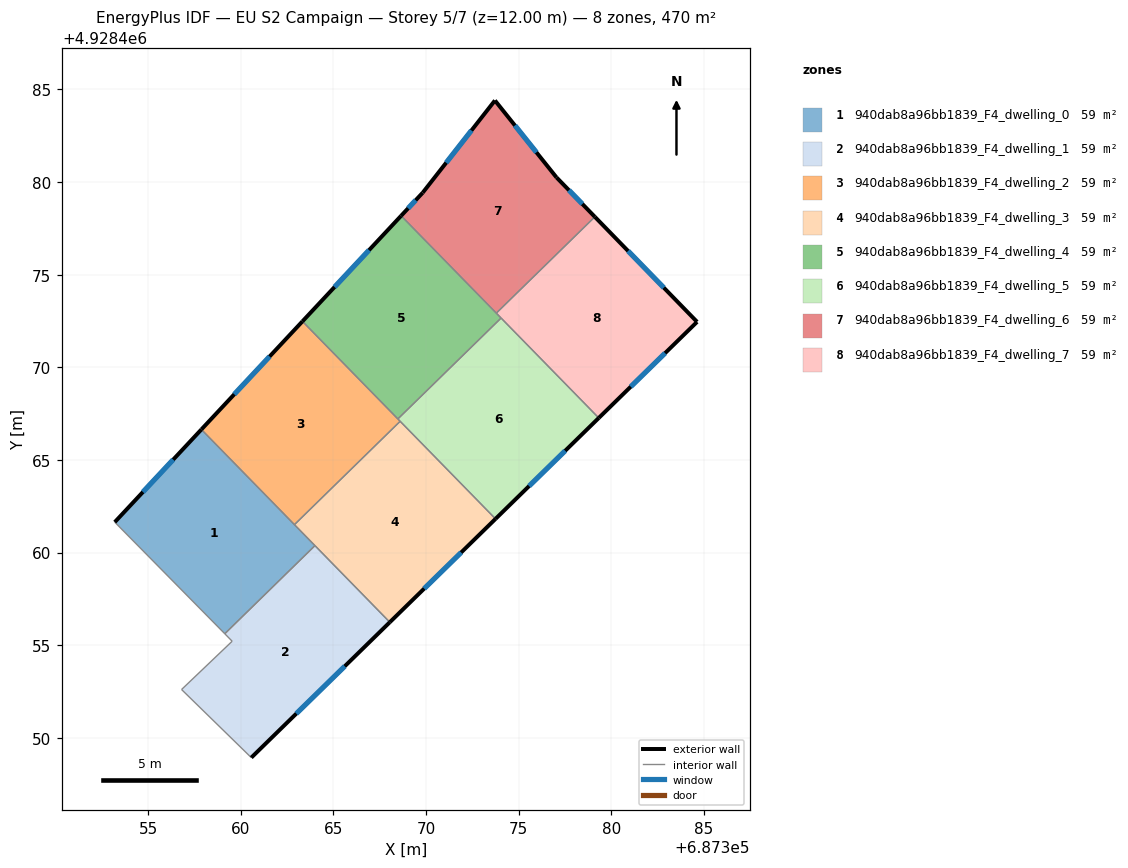
=== STOREY PLAN SPEC (per zone: floor XY polygon, exterior-wall plan segments, windows/doors) ===
zone 1: 940dab8a96bb1839_F4_dwelling_0  (58.8 m²)
  floor: (687357.87, 4928466.65) (687364.00, 4928460.38) (687359.14, 4928455.62) (687353.20, 4928461.64)
  exterior wall: (687357.87, 4928466.65) – (687353.20, 4928461.64)  [6.8 m]
    window: (687356.35, 4928465.02) – (687354.72, 4928463.27)  [2.5 m²]
  interior walls: 4
zone 2: 940dab8a96bb1839_F4_dwelling_1  (58.8 m²)
  floor: (687364.00, 4928460.38) (687368.04, 4928456.24) (687360.57, 4928448.93) (687356.80, 4928452.61) (687359.53, 4928455.22) (687359.14, 4928455.62)
  exterior wall: (687360.57, 4928448.93) – (687368.04, 4928456.24)  [10.5 m]
    window: (687363.00, 4928451.31) – (687365.61, 4928453.87)  [3.8 m²]
  interior walls: 5
zone 3: 940dab8a96bb1839_F4_dwelling_2  (58.8 m²)
  floor: (687363.33, 4928472.48) (687368.60, 4928467.09) (687362.90, 4928461.51) (687357.87, 4928466.65)
  exterior wall: (687363.33, 4928472.48) – (687357.87, 4928466.65)  [8.0 m]
    window: (687361.55, 4928470.58) – (687359.65, 4928468.54)  [2.9 m²]
  interior walls: 4
zone 4: 940dab8a96bb1839_F4_dwelling_3  (58.8 m²)
  floor: (687368.60, 4928467.09) (687373.75, 4928461.82) (687368.04, 4928456.24) (687362.90, 4928461.51)
  exterior wall: (687368.04, 4928456.24) – (687373.75, 4928461.82)  [8.0 m]
    window: (687369.90, 4928458.06) – (687371.89, 4928460.01)  [2.9 m²]
  interior walls: 4
zone 5: 940dab8a96bb1839_F4_dwelling_4  (58.8 m²)
  floor: (687368.65, 4928478.18) (687374.05, 4928472.66) (687368.48, 4928467.21) (687363.33, 4928472.48)
  exterior wall: (687368.65, 4928478.18) – (687363.33, 4928472.48)  [7.8 m]
    window: (687366.92, 4928476.33) – (687365.06, 4928474.34)  [2.9 m²]
  interior walls: 4
zone 6: 940dab8a96bb1839_F4_dwelling_5  (58.8 m²)
  floor: (687374.05, 4928472.66) (687379.32, 4928467.27) (687373.75, 4928461.82) (687368.48, 4928467.21)
  exterior wall: (687373.75, 4928461.82) – (687379.32, 4928467.27)  [7.8 m]
    window: (687375.56, 4928463.59) – (687377.51, 4928465.50)  [2.9 m²]
  interior walls: 4
zone 7: 940dab8a96bb1839_F4_dwelling_6  (58.8 m²)
  floor: (687377.04, 4928480.25) (687379.11, 4928478.12) (687373.79, 4928472.92) (687368.65, 4928478.18) (687369.82, 4928479.42) (687373.72, 4928484.40)
  exterior wall: (687369.82, 4928479.42) – (687368.65, 4928478.18)  [1.7 m]
    window: (687369.44, 4928479.02) – (687369.03, 4928478.58)  [0.6 m²]
  exterior wall: (687373.72, 4928484.40) – (687369.82, 4928479.42)  [6.3 m]
    window: (687372.45, 4928482.78) – (687371.09, 4928481.04)  [2.3 m²]
  exterior wall: (687377.04, 4928480.25) – (687373.72, 4928484.40)  [5.3 m]
    window: (687375.96, 4928481.60) – (687374.80, 4928483.05)  [1.9 m²]
  exterior wall: (687379.11, 4928478.12) – (687377.04, 4928480.25)  [3.0 m]
    window: (687378.44, 4928478.82) – (687377.71, 4928479.56)  [1.1 m²]
  interior walls: 2
zone 8: 940dab8a96bb1839_F4_dwelling_7  (58.8 m²)
  floor: (687379.11, 4928478.12) (687384.63, 4928472.45) (687379.32, 4928467.27) (687373.79, 4928472.92)
  exterior wall: (687384.63, 4928472.45) – (687379.11, 4928478.12)  [7.9 m]
    window: (687382.83, 4928474.30) – (687380.90, 4928476.28)  [2.9 m²]
  exterior wall: (687379.32, 4928467.27) – (687384.63, 4928472.45)  [7.4 m]
    window: (687381.05, 4928468.95) – (687382.90, 4928470.77)  [2.7 m²]
  interior walls: 3

=== DERIVED (storey summary) ===
Building: EU S2 Campaign
Storey: 5 of 7  (floor level z = 12.00 m)
Storey gross floor area: 470.1 m²
Zones on this storey: 8
  - 940dab8a96bb1839_F4_dwelling_0: floor 58.8 m²; exterior wall 6.8 m (20.5 m²); 1 window(s) 2.5 m²; WWR 12.2%
  - 940dab8a96bb1839_F4_dwelling_1: floor 58.8 m²; exterior wall 10.5 m (31.4 m²); 1 window(s) 3.8 m²; WWR 12.2%
  - 940dab8a96bb1839_F4_dwelling_2: floor 58.8 m²; exterior wall 8.0 m (24.0 m²); 1 window(s) 2.9 m²; WWR 12.2%
  - 940dab8a96bb1839_F4_dwelling_3: floor 58.8 m²; exterior wall 8.0 m (23.9 m²); 1 window(s) 2.9 m²; WWR 12.2%
  - 940dab8a96bb1839_F4_dwelling_4: floor 58.8 m²; exterior wall 7.8 m (23.4 m²); 1 window(s) 2.9 m²; WWR 12.2%
  - 940dab8a96bb1839_F4_dwelling_5: floor 58.8 m²; exterior wall 7.8 m (23.4 m²); 1 window(s) 2.9 m²; WWR 12.2%
  - 940dab8a96bb1839_F4_dwelling_6: floor 58.8 m²; exterior wall 16.3 m (48.9 m²); 4 window(s) 6.0 m²; WWR 12.2%
  - 940dab8a96bb1839_F4_dwelling_7: floor 58.8 m²; exterior wall 15.3 m (46.0 m²); 2 window(s) 5.6 m²; WWR 12.2%
Zone adjacency (shared interzone walls):
  - 940dab8a96bb1839_F4_dwelling_0 ↔ 940dab8a96bb1839_F4_dwelling_1
  - 940dab8a96bb1839_F4_dwelling_0 ↔ 940dab8a96bb1839_F4_dwelling_2
  - 940dab8a96bb1839_F4_dwelling_0 ↔ 940dab8a96bb1839_F4_dwelling_3
  - 940dab8a96bb1839_F4_dwelling_1 ↔ 940dab8a96bb1839_F4_dwelling_3
  - 940dab8a96bb1839_F4_dwelling_2 ↔ 940dab8a96bb1839_F4_dwelling_3
  - 940dab8a96bb1839_F4_dwelling_2 ↔ 940dab8a96bb1839_F4_dwelling_4
  - 940dab8a96bb1839_F4_dwelling_2 ↔ 940dab8a96bb1839_F4_dwelling_5
  - 940dab8a96bb1839_F4_dwelling_3 ↔ 940dab8a96bb1839_F4_dwelling_5
  - 940dab8a96bb1839_F4_dwelling_4 ↔ 940dab8a96bb1839_F4_dwelling_5
  - 940dab8a96bb1839_F4_dwelling_4 ↔ 940dab8a96bb1839_F4_dwelling_6
  - 940dab8a96bb1839_F4_dwelling_4 ↔ 940dab8a96bb1839_F4_dwelling_7
  - 940dab8a96bb1839_F4_dwelling_5 ↔ 940dab8a96bb1839_F4_dwelling_7
  - 940dab8a96bb1839_F4_dwelling_6 ↔ 940dab8a96bb1839_F4_dwelling_7